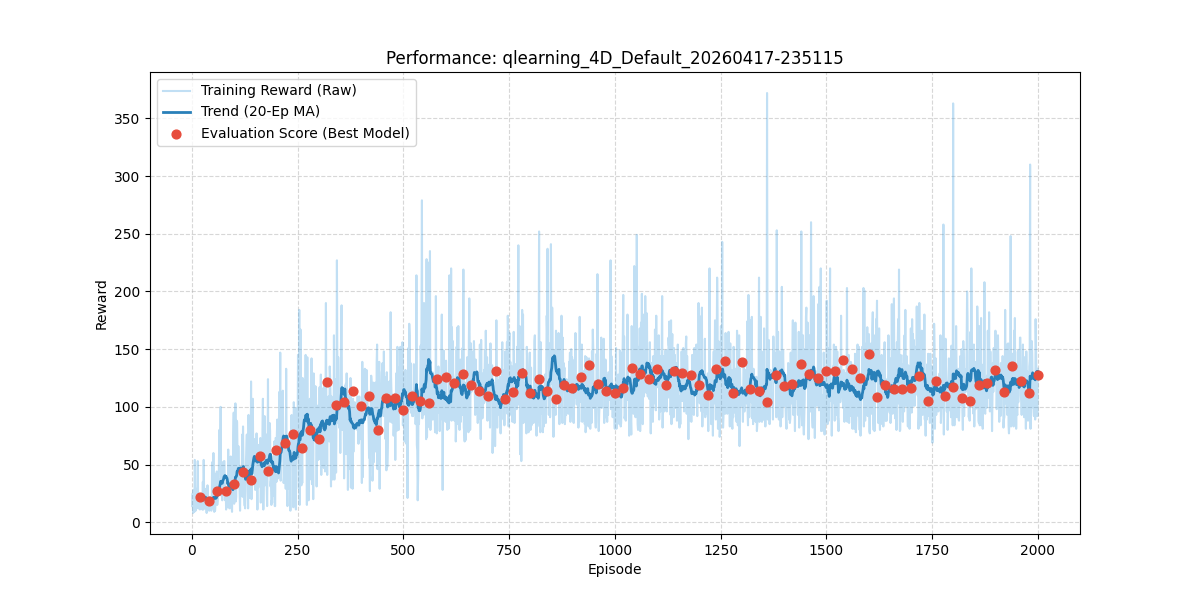

The file beside this chart, header and first rows:
episode, reward, length, epsilon, lr, eval_reward
1, 14.0, 15, 1.0, 0.03, 
2, 25.0, 26, 0.995, 0.03, 
3, 8.0, 9, 0.99, 0.03, 
4, 28.0, 29, 0.9851, 0.03, 
5, 22.0, 23, 0.9801, 0.03, 
6, 9.0, 10, 0.9752, 0.03, 
7, 54.0, 55, 0.9704, 0.03, 
8, 14.0, 15, 0.9655, 0.03, 
9, 10.0, 11, 0.9607, 0.03, 
10, 29.0, 30, 0.9559, 0.03, 
11, 17.0, 18, 0.9511, 0.03, 
12, 18.0, 19, 0.9464, 0.03, 
13, 26.0, 27, 0.9416, 0.03, 
14, 53.0, 54, 0.9369, 0.03, 
15, 12.0, 13, 0.9322, 0.03, 
16, 20.0, 21, 0.9276, 0.03, 
17, 19.0, 20, 0.9229, 0.03, 
18, 13.0, 14, 0.9183, 0.03, 
19, 11.0, 12, 0.9137, 0.03, 
20, 12.0, 13, 0.9092, 0.03, 21.9
21, 22.0, 23, 0.9046, 0.03, 
22, 20.0, 21, 0.9001, 0.03, 
23, 17.0, 18, 0.8956, 0.03, 
24, 13.0, 14, 0.8911, 0.03, 
25, 11.0, 12, 0.8867, 0.03, 
26, 35.0, 36, 0.8822, 0.03, 
27, 11.0, 12, 0.8778, 0.03, 
28, 54.0, 55, 0.8734, 0.03, 
29, 26.0, 27, 0.8691, 0.03, 
30, 12.0, 13, 0.8647, 0.03, 
31, 29.0, 30, 0.8604, 0.03, 
32, 19.0, 20, 0.8561, 0.03, 
33, 19.0, 20, 0.8518, 0.03, 
34, 15.0, 16, 0.8475, 0.03, 
35, 8.0, 9, 0.8433, 0.03, 
36, 24.0, 25, 0.8391, 0.03, 
37, 32.0, 33, 0.8349, 0.03, 
38, 20.0, 21, 0.8307, 0.03, 
39, 11.0, 12, 0.8266, 0.03, 
40, 13.0, 14, 0.8224, 0.03, 18.2
41, 10.0, 11, 0.8183, 0.03, 
42, 13.0, 14, 0.8142, 0.03, 
43, 22.0, 23, 0.8102, 0.03, 
44, 17.0, 18, 0.8061, 0.03, 
45, 14.0, 15, 0.8021, 0.03, 
46, 10.0, 11, 0.7981, 0.03, 
47, 19.0, 20, 0.7941, 0.03, 
48, 52.0, 53, 0.7901, 0.03, 
49, 40.0, 41, 0.7862, 0.03, 
50, 12.0, 13, 0.7822, 0.03, 
51, 60.0, 61, 0.7783, 0.03, 
52, 22.0, 23, 0.7744, 0.03, 
53, 9.0, 10, 0.7705, 0.03, 
54, 11.0, 12, 0.7667, 0.03, 
55, 10.0, 11, 0.7629, 0.03, 
56, 17.0, 18, 0.759, 0.03, 
57, 42.0, 43, 0.7553, 0.03, 
58, 19.0, 20, 0.7515, 0.03, 
59, 44.0, 45, 0.7477, 0.03, 
60, 15.0, 16, 0.744, 0.03, 26.9
... 1,940 more rows
